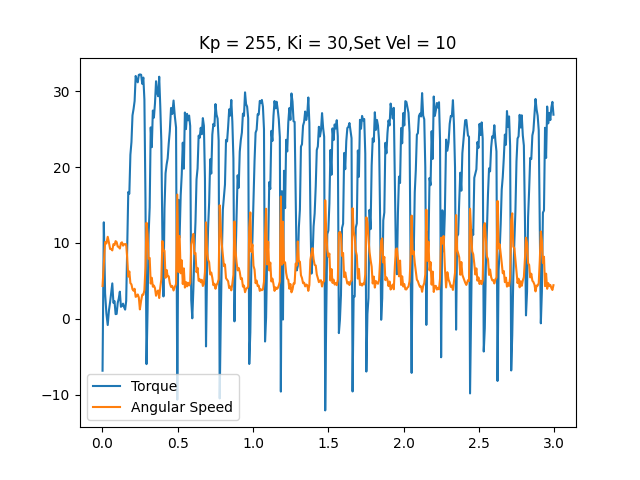

Source data for this figure (header and first rows):
time, angular speed, torque, linear speed
0.0003846, 4.328, -6.848, 0
0.008848, 7.295, 12.73, 0
0.01737, 10.12, 3.352, 0
0.026, 9.931, 0.6929, 0
0.03476, 10.82, -0.8218, 0
0.04291, 10.05, 1.112, 0
0.0506, 9.215, 2.208, 0
0.05804, 9.198, 3.448, 0
0.06522, 9.023, 4.673, 0
0.0725, 9.844, 2.111, 0
0.07985, 9.721, 2.336, 0
0.08708, 10.25, 0.6123, 0
0.09404, 10.12, 0.6445, 0
0.1011, 9.529, 2.095, 0
0.1081, 9.477, 2.675, 0
0.1152, 9.268, 3.577, 0
0.1225, 9.983, 1.579, 0
0.1294, 10.09, 1.708, 0
0.1365, 9.652, 1.998, 0
0.1435, 9.826, 1.531, 0
0.1504, 9.861, 1.208, 0
0.1574, 9.826, 2.353, 0
0.1643, 7.976, 9.475, 0
0.1712, 5.568, 16.73, 0
0.1783, 6.248, 16.5, 0
0.1853, 4.712, 21.64, 0
0.1923, 4.538, 23.32, 0
0.1993, 3.892, 26.84, 0
0.2064, 3.7, 27.68, 0
0.2134, 3.962, 28.73, 0
0.2203, 2.897, 32.03, 0
0.2272, 2.967, 31.55, 0
0.2342, 3.211, 31.2, 0
0.2412, 2.827, 32.18, 0
0.2483, 1.239, 32.24, 0
0.2565, 2.391, 32.19, 0
0.264, 3.176, 31, 0
0.2713, 3.176, 31.82, 0
0.2783, 3.77, 28.91, 0
0.2854, 6.842, 15.86, 0
0.2923, 12.67, -5.978, 0
0.2994, 11.15, 1.08, 0
0.3063, 7.941, 11.12, 0
0.3133, 8.029, 14.68, 0
0.3204, 4.643, 25.25, 0
0.3273, 5.411, 22.64, 0
0.3345, 4.241, 27.47, 0
0.3414, 4.381, 26.54, 0
0.3485, 4.049, 28.41, 0
0.3556, 3.037, 31.34, 0
0.3626, 3.578, 29.84, 0
0.3698, 3.735, 29.36, 0
0.3767, 2.74, 31.94, 0
0.3837, 4.119, 28.04, 0
0.3907, 5.219, 23.43, 0
0.3978, 10.25, 10.75, 0
0.4048, 9.006, 2.949, 0
0.4118, 8.971, 14.55, 0
0.4188, 5.411, 19.21, 0
0.4259, 6.44, 20.35, 0
... 362 more rows
